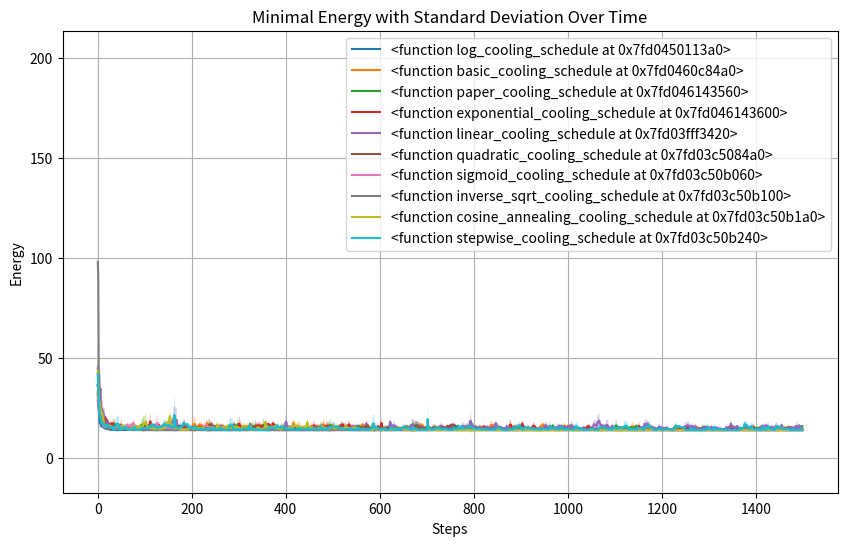

Generate this figure with matplotlib:
import numpy as np
import numpy.random as rand
import matplotlib.pyplot as plt
import scipy
import scipy.spatial

def basic_cooling_schedule(sim):
    """
    Basic cooling schedule that reduces temperature slightly each step.

    Parameters:
    - T: Current temperature.
    - step: Current step number.

    Returns:
    - Updated temperature.
    """
    return 0.999 * sim.T

def paper_cooling_schedule(sim):
    """
    Cooling schedule inspired by a specific paper; reduces temperature
    significantly every 100 steps.

    Parameters:
    - T: Current temperature.
    - step: Current step number.

    Returns:
    - Updated temperature.
    """
    if sim.step % 100 == 0:
        return 0.9 * sim.T
    return sim.T

def exponential_cooling_schedule(sim):
    """
    Exponential cooling schedule with a fixed decay rate.

    Parameters:
    - T: Current temperature.
    - step: Current step number.
    - alpha: Decay factor (default 0.99).

    Returns:
    - Updated temperature.
    """
    return 0.999 * sim.T

def log_cooling_schedule(sim):
    """
    Logarithmic cooling schedule based on the step count.

    Parameters:
    - T: Current temperature.
    - step: Current step number.

    Returns:
    - Updated temperature.
    """
    return 1 / (np.log(sim.step + 3))

def linear_cooling_schedule(sim):
    """
    Linear cooling schedule that decreases temperature linearly with steps.

    Returns:
    - Updated temperature.
    """
    return max(0.01, sim.T - 0.0001)

def quadratic_cooling_schedule(sim):
    """
    Quadratic cooling schedule that decreases temperature quadratically.

    Returns:
    - Updated temperature.
    """
    return max(0.01, sim.T * (1 - (sim.step / 10000) ** 2))

def sigmoid_cooling_schedule(sim):
    """
    Sigmoid cooling schedule for gradual temperature decrease.

    Returns:
    - Updated temperature.
    """
    return sim.T * (1 / (1 + np.exp((sim.step - 5000) / 1000)))

def inverse_sqrt_cooling_schedule(sim):
    """
    Inverse square root cooling schedule.

    Returns:
    - Updated temperature.
    """
    return sim.T / np.sqrt(sim.step + 1)

def cosine_annealing_cooling_schedule(sim):
    """
    Cosine annealing cooling schedule.

    Returns:
    - Updated temperature.
    """
    return 0.5 * sim.T * (1 + np.cos(np.pi * sim.step / 10000))

def stepwise_cooling_schedule(sim):
    """
    Stepwise cooling schedule that reduces temperature in steps.

    Returns:
    - Updated temperature.
    """
    if sim.step % 500 == 0:
        return 0.8 * sim.T
    return sim.T


def const_step_size_schedule(sim):
    """
    Step size schedule that returns a constant step size.

    Parameters:
    - step: Current step number.

    Returns:
    - Fixed step size (0.1).
    """
    return 0.1

def random_step_size_schedule(sim):
    """
    Step size schedule that returns a random step size.

    Parameters:
    - step: Current step number.

    Returns:
    - Random step size.
    """
    return np.random.rand()

def hyperbolic_step_size_schedule(sim):
    """
    Step size schedule that decreases hyperbolically with steps.

    Parameters:
    - step: Current step number.

    Returns:
    - Updated step size.
    """
    return np.maximum(0.001, 1. / (1 + 0.1 * sim.step))

def linear_step_size_schedule(sim):
    """
    Step size schedule that decreases linearly with steps.

    Parameters:
    - step: Current step number.

    Returns:
    - Updated step size.
    """
    return np.maximum(0.0001, 1 - 1 / 10000 * sim.step)


def sqrt_step_size_schedule(sim):
    """
    Step size schedule that decreases as the square root of temperature.

    Parameters:
    - step: Current step number.

    Returns:
    - Updated step size.
    """
    return np.sqrt(sim.T) * rand.rand()



def random_step_direction(sim, particle_index):
    return 2 * np.pi * rand.rand()

def force_step_direction(sim, particle_index):
    particle = sim.particle_locations[particle_index]

    diff = particle - sim.particle_locations

    F = diff / (np.linalg.norm(diff, axis=1) **3).reshape(-1,1)
    F[particle_index] = 0
    F = np.sum(F, axis=0)
    theta = np.atan2(F[1],  F[0])
    # theta = np.pi - theta

    return theta


class CircleParticleSim:
    """
    Simulation of particles constrained to a circular boundary.
    
    Attributes:
    - N: Number of particles.
    - T: Current temperature.
    - particle_locations: Array of particle coordinates.
    - distance_matrix: Pairwise distances between particles.
    - cooling_schedule: Function to update temperature.
    - step_size_schedule: Function to update step size.
    """

    def __init__(
            self,
            N,
            initial_temperature=10,
            steps=10000,
            seed=42,
            cooling_schedule=basic_cooling_schedule,
            step_size_schedule=random_step_size_schedule,
            random_step_likelihood = 0.2
            ) -> None:
        """
        Initialize the simulation with given parameters.

        Parameters:
        - N: Number of particles.
        - initial_temperature: Initial temperature of the system.
        - steps: Number of steps for the simulation.
        - seed: Random seed for reproducibility.
        - cooling_schedule: Function to update temperature.
        - step_size_schedule: Function to update step size.
        """

        # Set random seed
        # rand.seed(seed)

        # Simulation parameters
        self.N = N
        self.T = initial_temperature
        self.initial_locations()
        self.initial_energy()
        self.cooling_schedule = cooling_schedule
        self.step_size_schedule = step_size_schedule
        self.random_step_likelihood = random_step_likelihood

        # print('initial energy', self.E)

        # Initialize statistics data structures
        self.energy_values = np.zeros(steps)
        self.temp_values = np.zeros(steps)
        self.num_internal_pts = np.zeros(steps)

       # for step in range(steps):
       #     self.step = step
       #     self.single_move()
       #     self.T = self.cooling_schedule(self.T, step)
      
       # self.plot_positions()
       # print('mimimal energy', self.E)

    def plot_positions(self):
        """
        Plot the current positions of particles in the circular boundary.
        """
        thetas = np.linspace(0, 2 * np.pi, 100)
        plt.plot(np.cos(thetas), np.sin(thetas), linestyle=':', color='gray')
        plt.scatter(self.particle_locations[:, 0], self.particle_locations[:, 1])
        plt.grid()
        plt.xlim([-1.1, 1.1])
        plt.ylim([-1.1, 1.1])
        plt.show()

    def initial_locations(self):
        """
        Initialize random positions of particles within the circle.
        """
        r = rand.rand(self.N)
        theta = 2 * np.pi * rand.rand(self.N)
        self.particle_locations = np.dstack((r * np.cos(theta), r * np.sin(theta))).reshape(-1, 2)

    def initial_energy(self):
        """
        Calculate the initial energy of the system based on pairwise distances.
        """
        self.distance_matrix = scipy.spatial.distance_matrix(self.particle_locations, self.particle_locations)
        np.fill_diagonal(self.distance_matrix, np.inf)  # Avoid division by zero
        self.E = np.sum(1 / self.distance_matrix)

    def step_consequences(self, particle_index, new_location):
        """
        Calculate energy change and distances for a proposed move.

        Parameters:
        - particle_index: Index of the particle to move.
        - new_location: Proposed new location for the particle.

        Returns:
        - Energy change due to the move.
        - Updated distance matrix for the particle.
        """
        energy_contribution = 2 * np.sum(1 / self.distance_matrix[particle_index, :])
        new_distances = scipy.spatial.distance_matrix(new_location[None, :], self.particle_locations).reshape(-1)
        new_distances[particle_index] = np.inf  # Ignore self-distance
        new_energy_contribution = 2 * np.sum(1 / new_distances)
        return (new_energy_contribution - energy_contribution), new_distances

    def single_move(self):
        """
        Perform a single move in the simulation, updating the system's state.
        """
        i = rand.randint(self.N)  # Select a random particle
        particle_location = self.particle_locations[i]

        # Propose a move
        r = self.step_size_schedule(self)
        theta = 0
        if rand.rand() < self.random_step_likelihood:
            theta = random_step_direction(self, i)
        else:
            theta = force_step_direction(self, i)
        step = [r * np.cos(theta), r * np.sin(theta)]
        new_location = particle_location + step

        # Ensure the particle stays within the circular boundary
        if np.linalg.norm(new_location) > 1:
            new_location /= np.linalg.norm(new_location)

        # Calculate energy change and decide whether to accept the move
        dE, new_distances = self.step_consequences(i, new_location)
        acceptance = min(1, np.exp(-dE / self.T))
        if rand.rand() < acceptance:
            self.particle_locations[i] = new_location
            self.E += dE
            self.distance_matrix[i, :] = new_distances
            self.distance_matrix[:, i] = new_distances

        # Update statistics
        self.energy_values[self.step] = self.E
        self.temp_values[self.step] = self.T

    def run_simulation(self, steps):
        """
        Run the simulation for a given number of steps.

        Parameters:
        - steps: Number of steps to run the simulation.

        Returns:
        - Array of energy values over time.
        """
        energies_over_time = []
        for step in range(steps):
            self.step = step
            self.single_move()
            self.T = self.cooling_schedule(self)
            energies_over_time.append(self.E)
        return np.array(energies_over_time)

# Plotting functions
def evaluate_multiple_runs(N, cooling_schedule, steps=10000, num_runs=10):
    """
    Run the simulation multiple times and collect statistics.

    Parameters:
    - N: Number of particles.
    - cooling_schedule: Cooling schedule function.
    - steps: Number of steps per run.
    - num_runs: Number of simulation runs.

    Returns:
    - Mean energy and standard deviation of energy over time.
    """
    all_energy_values = np.zeros((num_runs, steps))

    for run in range(num_runs):
        sim = CircleParticleSim(N, cooling_schedule=cooling_schedule)
        energies = sim.run_simulation(steps)
        all_energy_values[run] = energies

    mean_energy = np.mean(all_energy_values, axis=0)
    std_energy = np.std(all_energy_values, axis=0)

    return mean_energy, std_energy

def plot_shadow(mean_energy, std_energy):
    """
    Plot the mean energy with standard deviation as a shadow.

    Parameters:
    - mean_energy: Mean energy values over time.
    - std_energy: Standard deviation of energy values over time.
    """
    plt.figure(figsize=(10, 6))
    plt.plot(mean_energy, label="Mean Energy", color='b')
    plt.fill_between(range(len(mean_energy)), mean_energy - std_energy, mean_energy + std_energy, color='b', alpha=0.3)
    plt.xlabel("Steps")
    plt.ylabel("Energy")
    plt.title("Minimal Energy with Standard Deviation Over Time")
    plt.grid(True)
    plt.legend()
    plt.show()

if __name__ == '__main__':
    num_particles = 5
    steps = 1500
    num_runs = 3
    schedules = [
    log_cooling_schedule,
    basic_cooling_schedule,
    paper_cooling_schedule,
    exponential_cooling_schedule,
    linear_cooling_schedule,
    quadratic_cooling_schedule,
    sigmoid_cooling_schedule,
    inverse_sqrt_cooling_schedule,
    cosine_annealing_cooling_schedule,
    stepwise_cooling_schedule,
    ]

    plt.figure(figsize=(10, 6))

    for schedule in schedules:
        print(schedule)
        mean_energy, std_energy = evaluate_multiple_runs(num_particles, cooling_schedule=schedule, steps=steps, num_runs=num_runs)
        plt.plot(mean_energy, label=schedule)
        plt.fill_between(range(len(mean_energy)), mean_energy - std_energy, mean_energy + std_energy, alpha=0.3)
    plt.xlabel("Steps")
    plt.ylabel("Energy")
    plt.title("Minimal Energy with Standard Deviation Over Time")
    plt.grid(True)
    plt.legend()
    plt.show()
    # plot_shadow(mean_energy, std_energy)

